Run: headless pygame with SDL's dummy video driver; simulated clock (each Clock.tick advances the game by its frame time, no real sleeping); random seed 0; keys injected as events and as key.get_pressed() state; no mouse input.
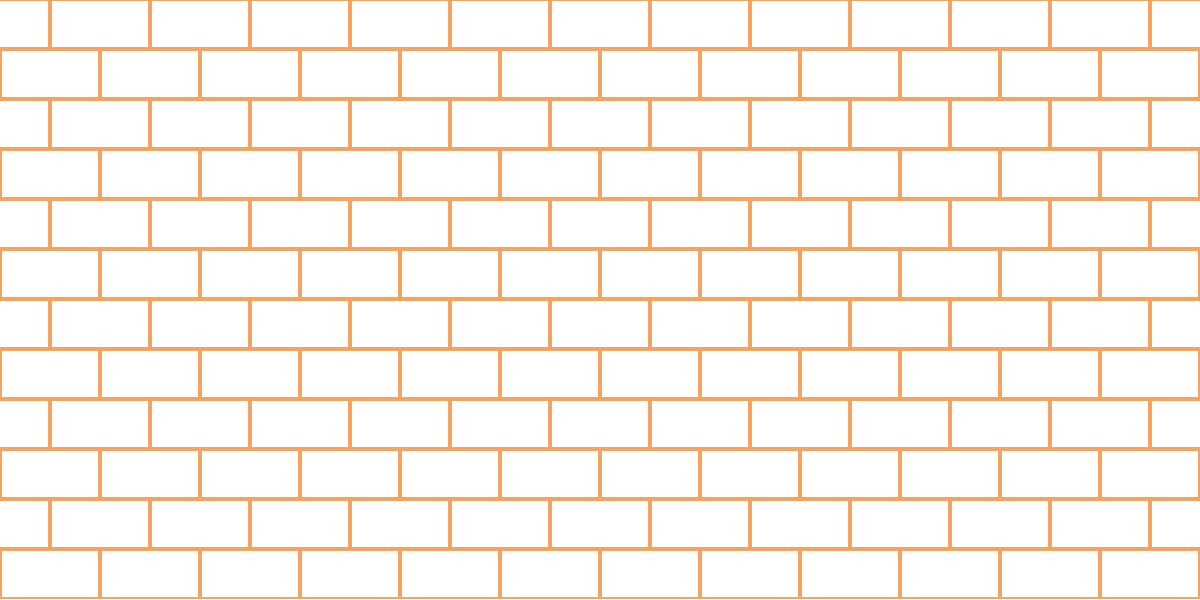
Frame 1 of 4 · flips 1–60 · no input
Frame 2 of 4 · flips 61–180 · tapped SPACE, RETURN · held RIGHT (→), D · screen unchanged from frame 1, image omitted
Frame 3 of 4 · flips 181–300 · held DOWN (↓), S · screen unchanged from frame 2, image omitted
Frame 4 of 4 · flips 301–420 · held LEFT (←), A, UP (↑), W · screen unchanged from frame 3, image omitted

The pygame program that drew these frames:

# -*- coding: utf-8 -*-

# (цикл for)
import pygame
import sys
from pygame.color import THECOLORS

# Нарисовать стену из кирпичей. Размер кирпича - 100х50
# Использовать вложенные циклы for

#
pygame.init()
screen = pygame.display.set_mode((1200, 600))
clock = pygame.time.Clock()

while True:
    for event in pygame.event.get():
        if event.type == pygame.QUIT:
            pygame.quit()
            sys.exit()

    screen.fill((255, 255, 255))

    x = -150
    y = -51

    for j in range(12): # Обозначиваем ряд
        y += 50
        if x == 1150:
            x = -100
        else:
            x = -150
        for i in range(13): # Рисуем кирпич
            x += 100
            pygame.draw.rect(screen, (244, 164, 96), (x, y, 100, 50), 2)

    pygame.display.update()
    clock.tick(60)
